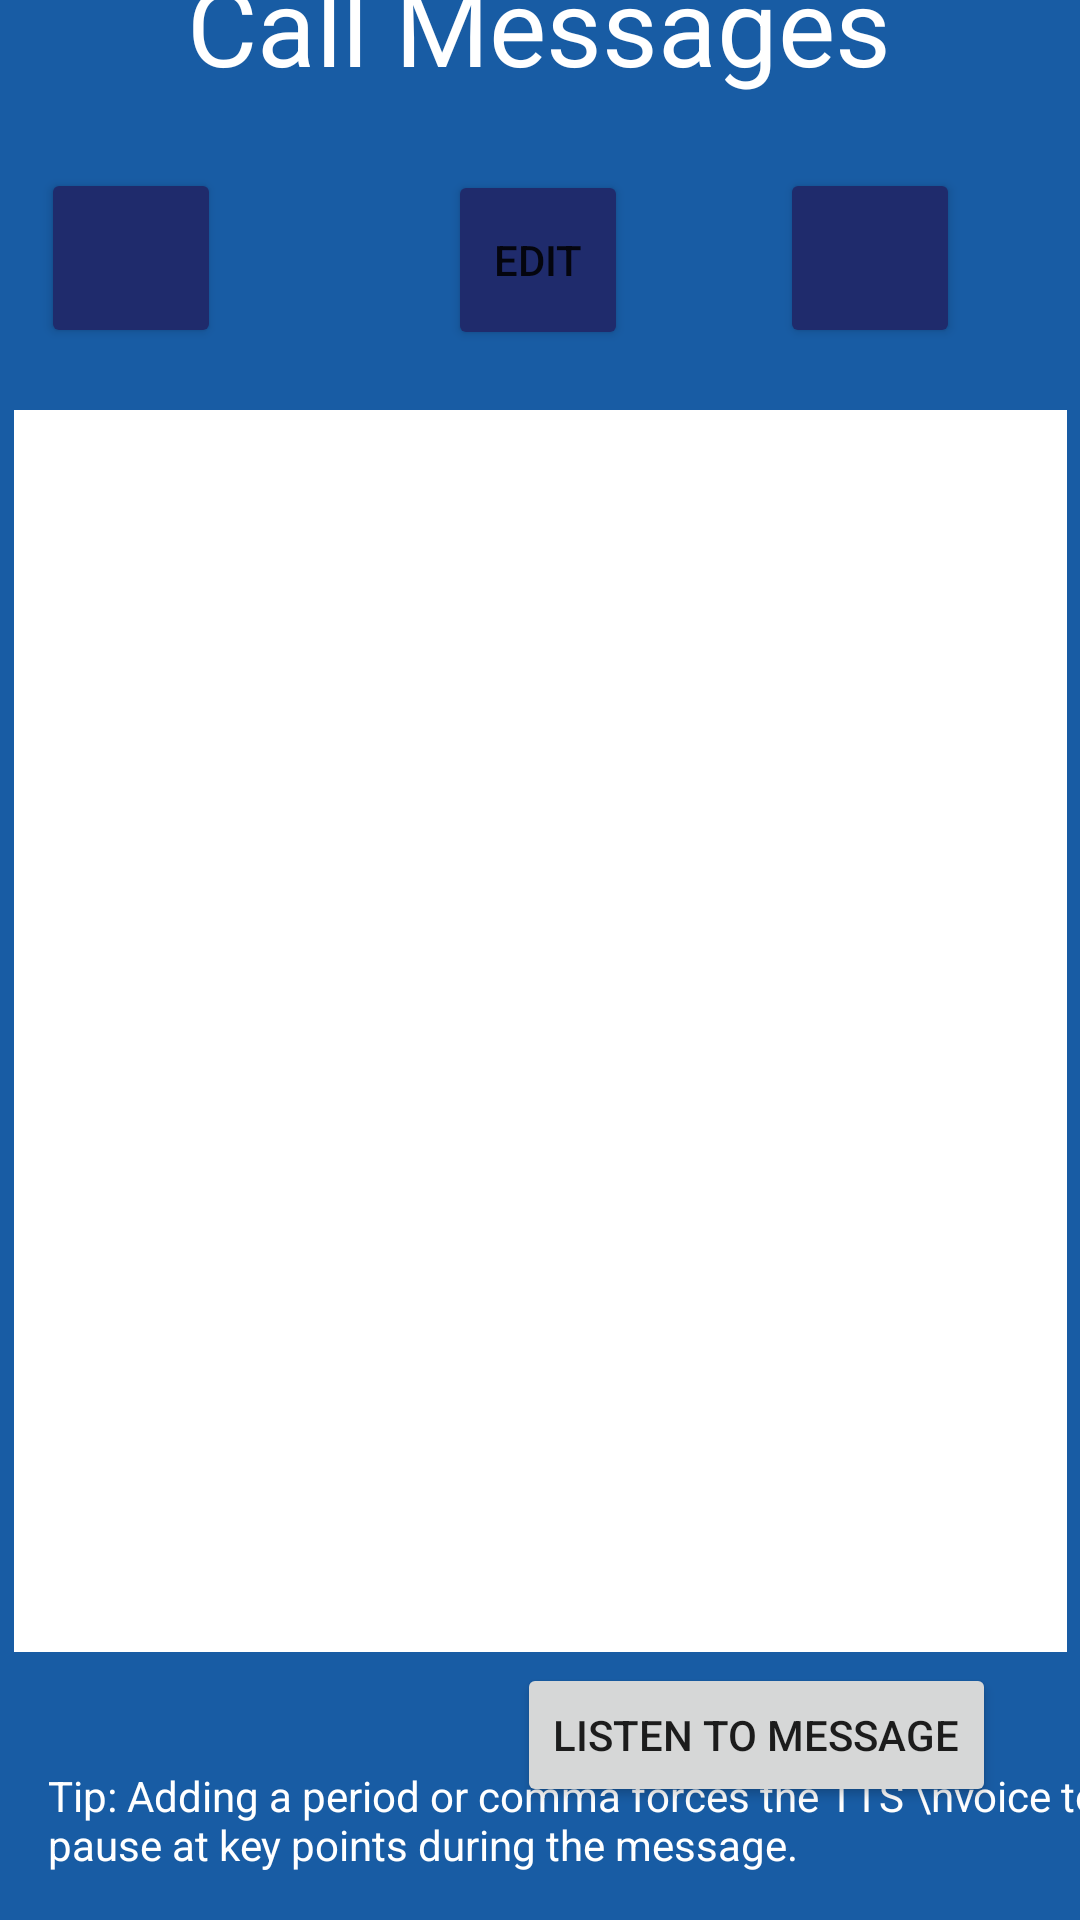

Layout XML and referenced resources for this Android screen:
<!-- AndroidManifest.xml: application theme Theme.VRE_App -->
<!-- res/layout/activity_call_message_menu.xml -->
<?xml version="1.0" encoding="utf-8"?>
<androidx.constraintlayout.widget.ConstraintLayout xmlns:android="http://schemas.android.com/apk/res/android"
    xmlns:app="http://schemas.android.com/apk/res-auto"
    xmlns:tools="http://schemas.android.com/tools"
    android:layout_width="match_parent"
    android:layout_height="match_parent"
    android:background="#185CA4">

    <androidx.recyclerview.widget.RecyclerView
        android:id="@+id/recyclerViewCallMessage"
        android:layout_width="351dp"
        android:layout_height="414dp"
        android:background="#FFFFFF"
        android:cacheColorHint="#FFFFFF"
        android:fadingEdge="horizontal|vertical"
        app:layout_constraintBottom_toBottomOf="parent"
        app:layout_constraintEnd_toEndOf="parent"
        app:layout_constraintStart_toStartOf="parent"
        app:layout_constraintTop_toTopOf="parent"
        app:layout_constraintVertical_bias="0.604" />

    <Button
        android:id="@+id/buttonAdd"
        android:layout_width="60dp"
        android:layout_height="60dp"

        android:layout_marginEnd="160dp"
        android:layout_marginBottom="20dp"
        android:backgroundTint="#1F2B6C"
        app:icon="@android:drawable/ic_input_add"
        app:layout_constraintBottom_toTopOf="@+id/recyclerViewCallMessage"
        app:layout_constraintEnd_toStartOf="@+id/buttonDelete"
        app:layout_constraintHorizontal_bias="0.344"
        app:layout_constraintStart_toStartOf="parent"
        app:layout_constraintTop_toTopOf="parent"
        app:layout_constraintVertical_bias="0.991" />

    <Button
        android:id="@+id/buttonDelete"
        android:layout_width="60dp"
        android:layout_height="60dp"
        android:layout_marginEnd="40dp"
        android:layout_marginBottom="20dp"
        android:backgroundTint="#1F2B6C"
        app:icon="@android:drawable/ic_menu_delete"
        app:layout_constraintBottom_toTopOf="@+id/recyclerViewCallMessage"
        app:layout_constraintEnd_toEndOf="parent"
        app:layout_constraintTop_toTopOf="parent"
        app:layout_constraintVertical_bias="0.991" />

    <TextView
        android:id="@+id/textView2"
        android:layout_width="wrap_content"
        android:layout_height="wrap_content"
        android:layout_marginBottom="30dp"
        android:background="#2E3C89"
        android:backgroundTint="#002E3C8B"
        android:singleLine="false"
        android:text="Call Messages"
        android:textAppearance="@style/TextAppearance.AppCompat.Large"
        android:textColor="#FFFFFF"
        android:textSize="36sp"
        app:layout_constraintBottom_toTopOf="@+id/buttonEdit"
        app:layout_constraintEnd_toEndOf="parent"
        app:layout_constraintHorizontal_bias="0.497"
        app:layout_constraintStart_toStartOf="parent"
        app:layout_constraintTop_toTopOf="parent"
        app:layout_constraintVertical_bias="0.757" />

    <Button
        android:id="@+id/buttonEdit"
        android:layout_width="60dp"
        android:layout_height="60dp"

        android:layout_marginBottom="20dp"
        android:backgroundTint="#1F2B6C"
        android:text="edit"
        app:icon="@android:drawable/ic_menu_edit"
        app:layout_constraintBottom_toTopOf="@+id/recyclerViewCallMessage"
        app:layout_constraintEnd_toEndOf="parent"
        app:layout_constraintHorizontal_bias="0.498"
        app:layout_constraintStart_toStartOf="parent"
        app:layout_constraintTop_toTopOf="parent"
        app:layout_constraintVertical_bias="1.0" />

    <Button
        android:id="@+id/buttonListenToMessage"
        android:layout_width="wrap_content"
        android:layout_height="wrap_content"
        android:layout_marginEnd="28dp"
        android:text="Listen to Message"
        app:layout_constraintBottom_toBottomOf="parent"
        app:layout_constraintEnd_toEndOf="parent"
        app:layout_constraintTop_toBottomOf="@+id/recyclerViewCallMessage"
        app:layout_constraintVertical_bias="0.09" />

    <TextView
        android:id="@+id/textView3"
        android:layout_width="wrap_content"
        android:layout_height="wrap_content"
        android:layout_marginStart="16dp"
        android:layout_marginTop="24dp"
        android:text="Tip: Adding a period or comma forces the TTS \nvoice to pause at key points during the message."
        android:textColor="#FFFFFF"
        app:layout_constraintBottom_toBottomOf="parent"
        app:layout_constraintStart_toStartOf="parent"
        app:layout_constraintTop_toBottomOf="@+id/recyclerViewCallMessage"
        app:layout_constraintVertical_bias="0.476" />


</androidx.constraintlayout.widget.ConstraintLayout>
<!-- resources referenced by this layout -->
<resources>
  <style name="Theme.VRE_App" parent="Theme.MaterialComponents.DayNight.DarkActionBar">
          
          <item name="colorPrimary">@color/darkBlue</item>
          <item name="colorPrimaryVariant">@color/black</item>
          <item name="colorOnPrimary">@color/white</item>
          
          <item name="colorSecondary">@color/teal_200</item>
          <item name="colorSecondaryVariant">@color/teal_700</item>
          <item name="colorOnSecondary">@color/black</item>
          
          <item name="android:statusBarColor">?attr/colorPrimaryVariant</item>
          
      </style>
  <color name="black">#FF000000</color>
  <color name="white">#FFFFFFFF</color>
  <color name="teal_200">#FF03DAC5</color>
  <color name="teal_700">#FF018786</color>
</resources>
